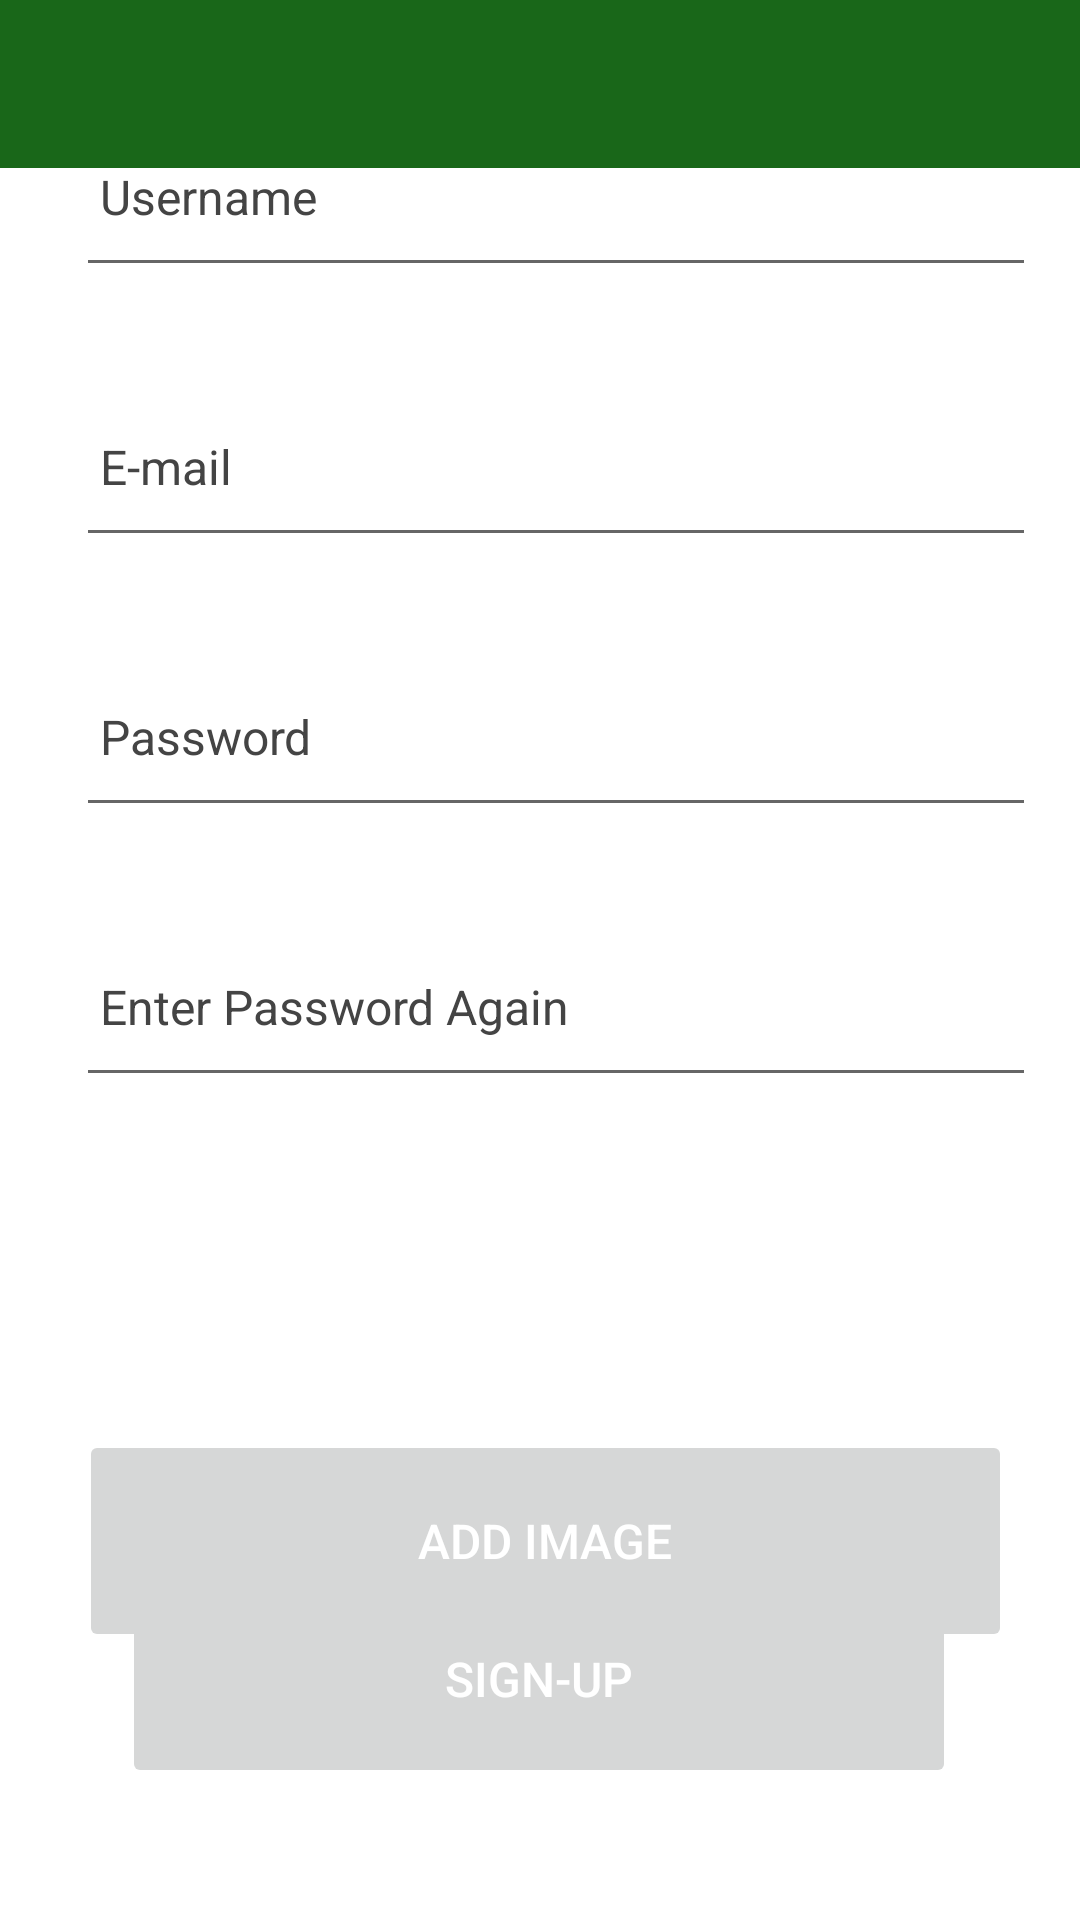

Here is an Android app screen rendered from its layout file. Give the layout XML and the strings, colors and styles it references.
<!-- AndroidManifest.xml: application theme Theme.GreenCommunity.NoActionBar -->
<!-- res/layout/activity_sign_up.xml -->
<androidx.constraintlayout.widget.ConstraintLayout
    xmlns:android="http://schemas.android.com/apk/res/android"
    xmlns:app="http://schemas.android.com/apk/res-auto"
    xmlns:tools="http://schemas.android.com/tools"
    android:layout_width="match_parent"
    android:layout_height="match_parent"
    tools:context=".activities.SignUpActivity"
    >

    <include
        android:id="@+id/appToolbar"
        android:layout_width="match_parent"
        android:layout_height="wrap_content"
        layout="@layout/app_bar_main"
        />

    <LinearLayout
        android:layout_width="339dp"
        android:layout_height="538dp"
        android:orientation="vertical"
        app:layout_constraintBottom_toTopOf="@+id/btn_signUp"
        app:layout_constraintEnd_toEndOf="parent"
        app:layout_constraintHorizontal_bias="0.493"
        app:layout_constraintStart_toStartOf="parent"
        app:layout_constraintTop_toBottomOf="@+id/appToolbar">

        <EditText
            android:id="@+id/username"
            style="@style/CustomEditText"
            android:layout_width="320dp"
            android:layout_height="60dp"
            android:layout_margin="15dp"
            android:autofillHints="hint"
            android:hint="@string/signUp_username" />

        <EditText
            android:id="@+id/email"
            style="@style/CustomEditText"
            android:layout_width="320dp"
            android:layout_height="60dp"
            android:layout_margin="15dp"
            android:autofillHints="hint"
            android:hint="@string/signUp_email"
            android:inputType="textEmailAddress" />

        <EditText
            android:id="@+id/password"
            style="@style/CustomEditText"
            android:layout_width="320dp"
            android:layout_height="60dp"
            android:layout_margin="15dp"
            android:autofillHints="hint"
            android:hint="@string/signUp_password"
            android:inputType="textPassword" />

        <EditText
            android:id="@+id/passwordAgain"
            style="@style/CustomEditText"
            android:layout_width="320dp"
            android:layout_height="60dp"
            android:layout_margin="15dp"
            android:autofillHints="hint"
            android:hint="@string/password_again"
            android:inputType="textPassword" />

        <ImageView
            android:id="@+id/profileImg"
            android:layout_width="match_parent"
            android:layout_height="80sp"
            android:contentDescription="@string/description_profile"
            app:srcCompat="@mipmap/ic_launcher" />

        <Button
            android:id="@+id/addImage"
            style="@style/CustomButton"
            android:layout_width="311dp"
            android:layout_height="74dp"
            android:layout_margin="16dp"
            android:text="@string/button_addImage" />

    </LinearLayout>

    <Button
        android:id="@+id/btn_signUp"
        style="@style/CustomButton"
        android:layout_width="278dp"
        android:layout_height="73dp"
        android:layout_marginBottom="44dp"
        android:text="@string/button_signUp"
        app:layout_constraintBottom_toBottomOf="parent"
        app:layout_constraintEnd_toEndOf="parent"
        app:layout_constraintHorizontal_bias="0.496"
        app:layout_constraintStart_toStartOf="parent" />

</androidx.constraintlayout.widget.ConstraintLayout>
<!-- res/layout/app_bar_main.xml (included above) -->
<?xml version="1.0" encoding="utf-8"?>
<androidx.coordinatorlayout.widget.CoordinatorLayout
    xmlns:android="http://schemas.android.com/apk/res/android"
    xmlns:tools="http://schemas.android.com/tools"
    android:layout_width="match_parent"
    android:layout_height="match_parent"
    tools:context=".activities.HomeActivity"
    >

    <com.google.android.material.appbar.AppBarLayout
        android:layout_width="match_parent"
        android:layout_height="wrap_content"
       >

        <androidx.appcompat.widget.Toolbar
            android:id="@+id/toolbar"
            android:layout_width="match_parent"
            android:layout_height="?attr/actionBarSize"
            style="@style/CustomToolbar"
            >

        </androidx.appcompat.widget.Toolbar>

    </com.google.android.material.appbar.AppBarLayout>

</androidx.coordinatorlayout.widget.CoordinatorLayout>
<!-- resources referenced by this layout -->
<resources>
  <string name="button_addImage">Add Image</string>
  <string name="button_signUp">Sign-Up</string>
  <string name="description_profile">Users profile image</string>
  <string name="password_again">Enter Password Again</string>
  <string name="signUp_email">E-mail</string>
  <string name="signUp_password">Password</string>
  <string name="signUp_username">Username</string>
  <style name="CustomButton">
  
          <item name="background">@color/colorPrimary</item>
          <item name="android:paddingTop">@dimen/padding</item>
          <item name="android:paddingBottom">@dimen/padding</item>
          <item name="android:textColor">?attr/colorSecondary</item>
          <item name="android:textSize">@dimen/font_normal</item>
          <item name="android:stateListAnimator">@null</item>
  
      </style>
  <style name="CustomEditText">
  
          <item name="android:autofillHints">hint</item>
          <item name="android:inputType">text</item>
          <item name="android:padding">@dimen/padding</item>
          <item name="android:textSize">@dimen/font_normal</item>
          <item name="android:maxLines">1</item>
          <item name="android:textColor">?attr/colorOnPrimary</item>
          <item name="android:textColorHint">?attr/colorOnSecondary</item>
          <item name="colorAccent">?attr/colorOnSecondary</item>
  
      </style>
  <style name="CustomToolbar">
          <item name="android:background">?attr/colorPrimary</item>
          <item name="titleTextColor">?attr/colorSecondary</item>
      </style>
  <style name="Theme.GreenCommunity.NoActionBar">
          <item name="windowActionBar">false</item>
          <item name="windowNoTitle">true</item>
          <item name="android:windowFullscreen">true</item>
          <item name="drawerArrowStyle">@style/DrawerArrowStyle</item>
      </style>
  <color name="colorPrimary">#196719</color>
  <dimen name="padding">8sp</dimen>
  <dimen name="font_normal">16sp</dimen>
  <style name="DrawerArrowStyle" parent="@style/Widget.AppCompat.DrawerArrowToggle">
          <item name="spinBars">true</item>
          <item name="color">@android:color/white</item>
      </style>
</resources>
